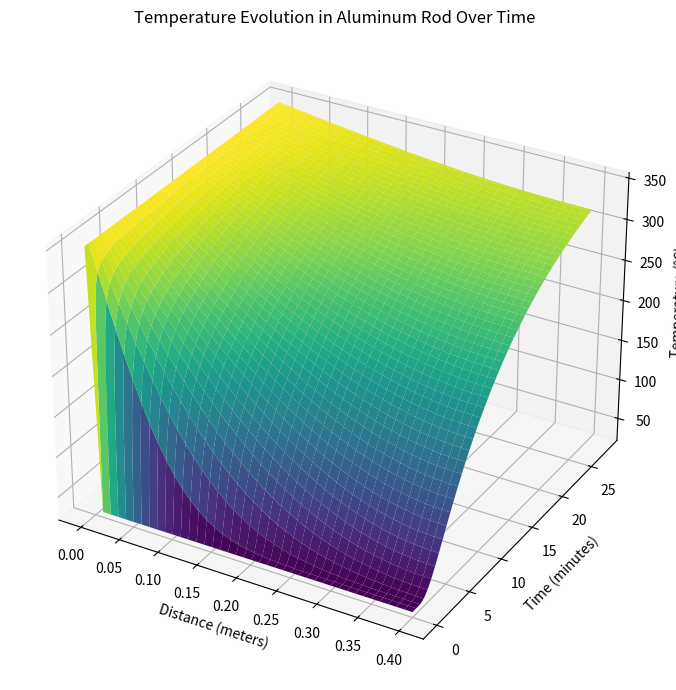
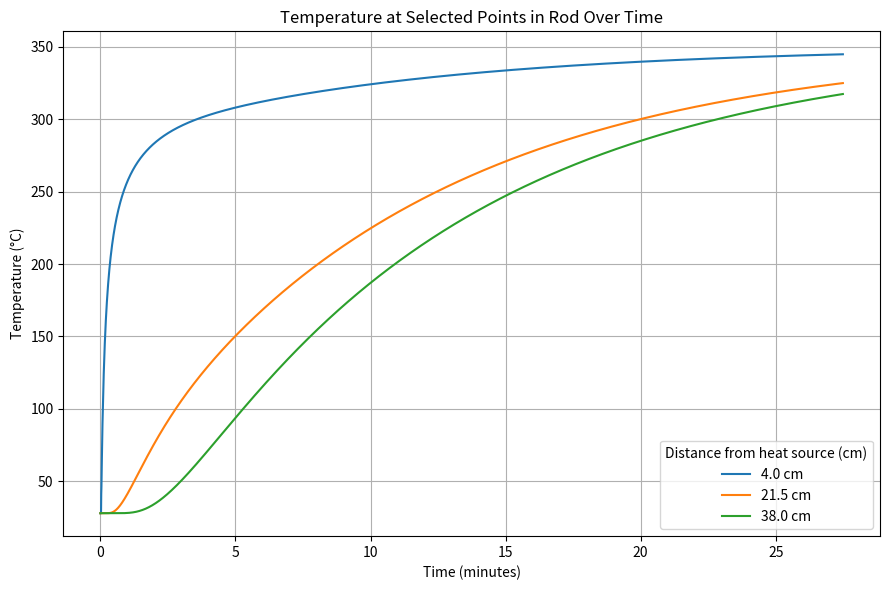

The script that saved these images, in order:
import numpy as np
import matplotlib.pyplot as plt
from mpl_toolkits.mplot3d import Axes3D

Tau = 0.45                      
L = 0.4                         
dx = 0.01                        
alpha = 0.000097                 
dt = Tau * dx**2 / alpha         
Nx = int(L / dx) + 1             
t_total = L**2 / alpha          
Nt = int(t_total / dt)         
T_outside = 350.0                
T_initial = 28.0                

T = np.ones(Nx) * T_initial
T[0] = T_outside

T_evolution = np.zeros((Nt, Nx))
T_evolution[0, :] = T

for n in range(1, Nt):
    T_new = T.copy()
    for i in range(1, Nx - 1):
        T_new[i] = T[i] + alpha * dt / dx**2 * (T[i+1] - 2*T[i] + T[i-1])

    T_new[0] = T_outside     
    T_new[-1] = T_new[-2]     
    T = T_new
    T_evolution[n, :] = T


x = np.linspace(0, L, Nx)                      
t_sec = np.linspace(0, dt * Nt, Nt)           
t_min = t_sec / 60                           
X, T_mesh = np.meshgrid(x, t_min)             

fig = plt.figure(figsize=(11, 7))
ax = fig.add_subplot(111, projection='3d')
ax.plot_surface(X, T_mesh, T_evolution, cmap='viridis')

ax.set_xlabel('Distance (meters)')
ax.set_ylabel('Time (minutes)')
ax.set_zlabel('Temperature (°C)')
ax.set_title('Temperature Evolution in Aluminum Rod Over Time')
plt.tight_layout()
plt.show()

points_cm = [4.0, 21.5, 38.0]  
indices = [int(round(p / 100 / dx)) for p in points_cm]  

plt.figure(figsize=(9, 6))
for idx, dist_cm in zip(indices, points_cm):
    plt.plot(t_min, T_evolution[:, idx], label=f'{dist_cm} cm')

plt.xlabel('Time (minutes)')
plt.ylabel('Temperature (°C)')
plt.title('Temperature at Selected Points in Rod Over Time')
plt.legend(title='Distance from heat source (cm)', loc='lower right')
plt.grid(True)
plt.tight_layout()
plt.show()

print(f"Simulated total time: {t_total:.2f} seconds ≈ {t_total / 60:.2f} minutes")
print(f"Time step dt = {dt:.5f} s, Number of steps Nt = {Nt}")
